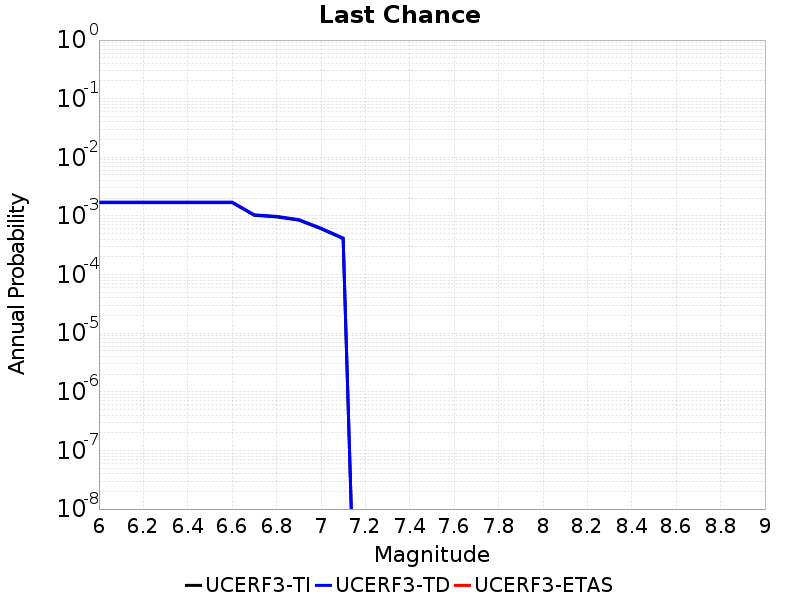

The table this chart was drawn from, first rows:
Magnitude, UCERF3-TI Prob, UCERF3-TD Prob, UCERF3-ETAS Prob
6.0, 0.001689, 0.001722, 0.0
6.1, 0.001689, 0.001722, 0.0
6.2, 0.001689, 0.001722, 0.0
6.3, 0.001689, 0.001722, 0.0
6.4, 0.001689, 0.001722, 0.0
6.5, 0.001689, 0.001722, 0.0
6.6, 0.001689, 0.001722, 0.0
6.7, 0.001024, 0.001044, 0.0
6.8, 9.643483E-4, 9.833879E-4, 0.0
6.9, 8.4930024E-4, 8.661805E-4, 0.0
7.0, 6.060955E-4, 6.1849994E-4, 0.0
7.1, 4.1068246E-4, 4.1934245E-4, 0.0
